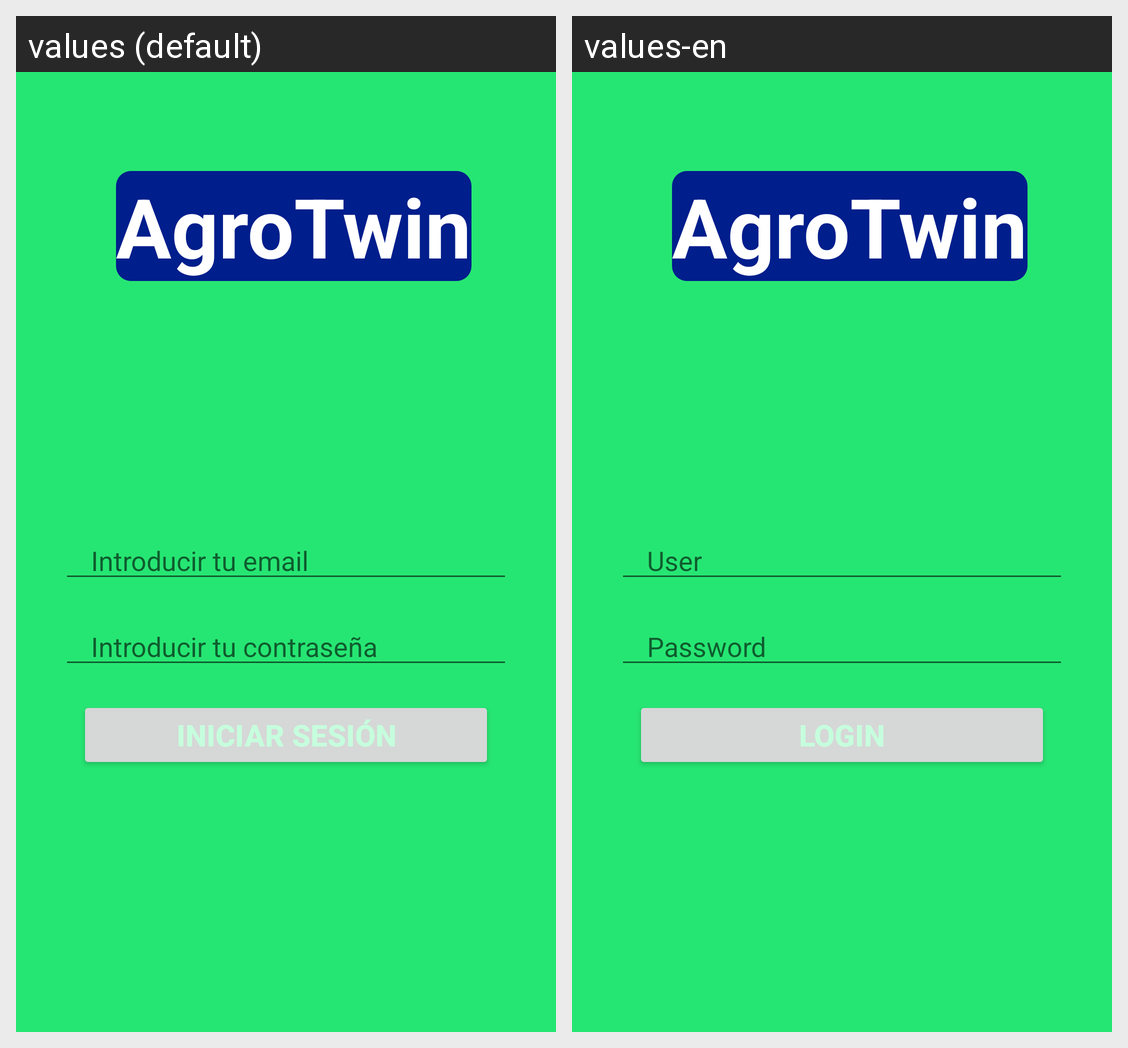

Locale-by-locale string values for the Android screen shown in this grid:
Android screen res/layout/activity_main_login.xml rendered under 2 locales, left to right: values (default), values-en. Device: Nexus 5 (rendered at 1080×1920; each locale shown at half size, 540×960, under a caption strip naming it); theme Theme.NavigationDrawer.
Strings drawn on this screen, with the default value and each locale's value (text and hints the layout hard-codes, and strings that could not be matched under every locale, appear in the picture but are not listed):

user
  values: Introducir tu email
  values-en: User

Login
  values: Iniciar Sesión
  values-en: Login
